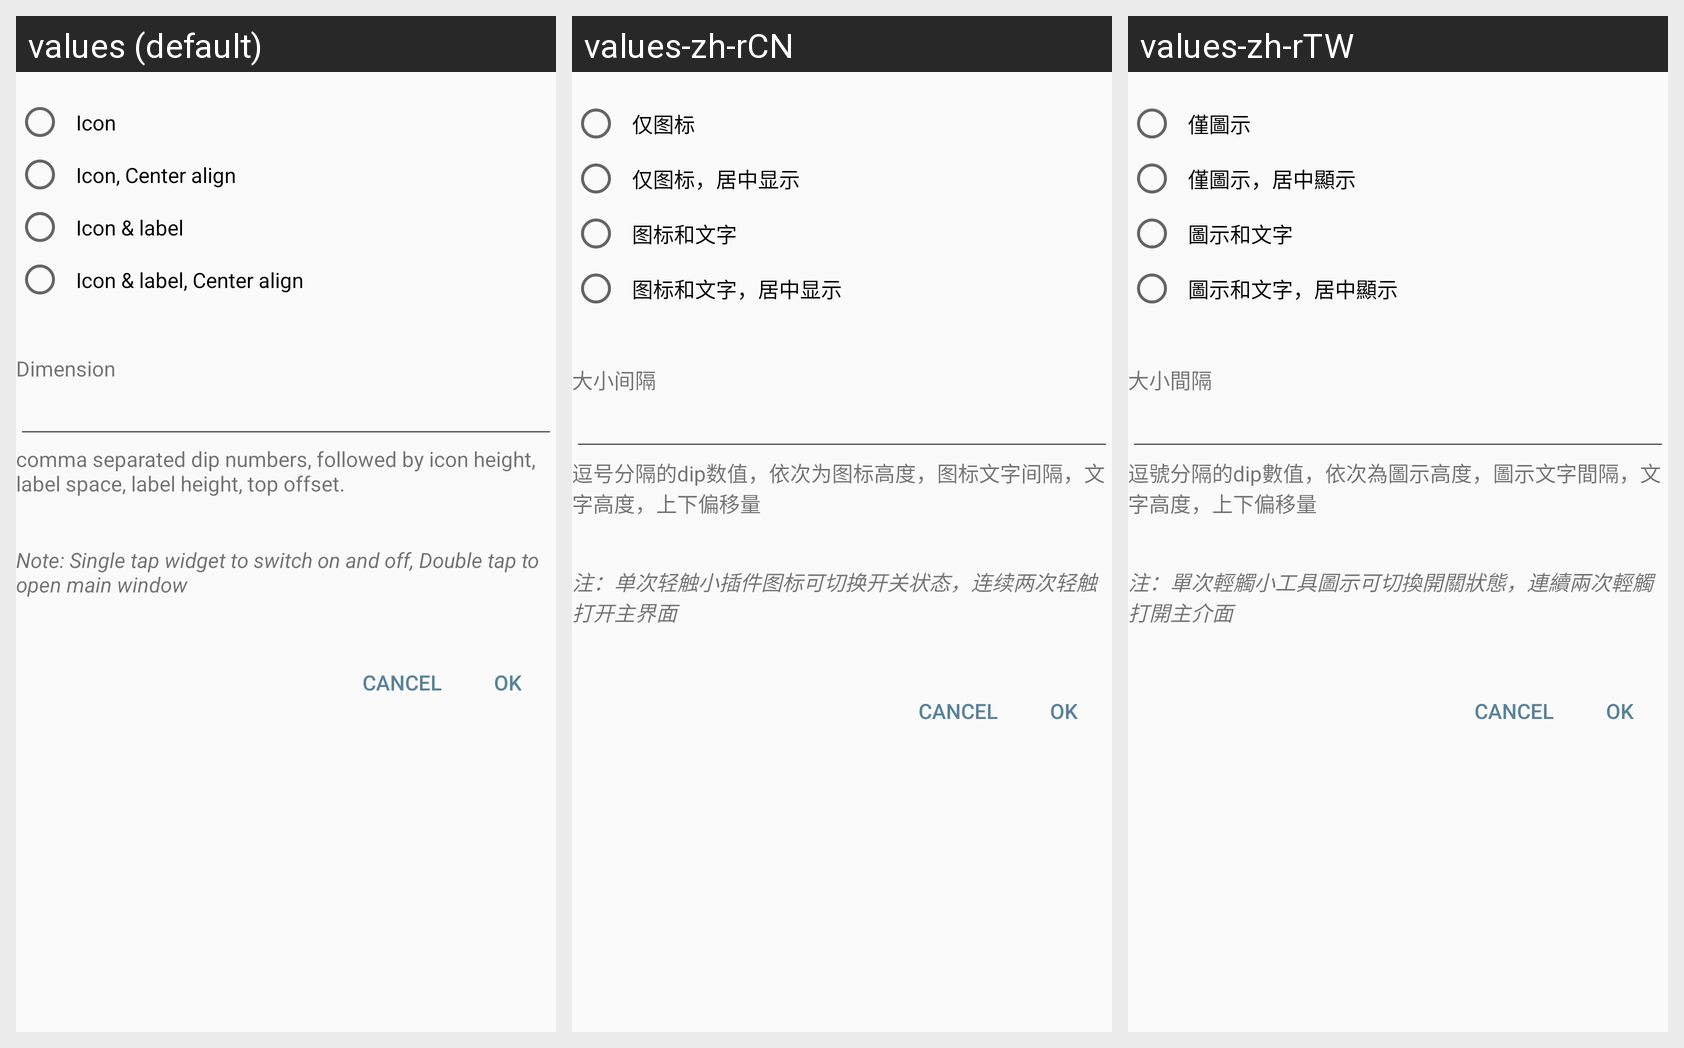

Translations of the strings shown on this Android screen, per locale in the grid:
Android screen res/layout/config.xml rendered under 3 locales, left to right: values (default), values-zh-rCN, values-zh-rTW. Device: Nexus 5 (rendered at 1080×1920; each locale shown at half size, 540×960, under a caption strip naming it); theme app.
Strings drawn on this screen, with the default value and each locale's value (text and hints the layout hard-codes, and strings that could not be matched under every locale, appear in the picture but are not listed):

wd_tiny
  values: Icon
  values-zh-rCN: 仅图标
  values-zh-rTW: 僅圖示

wd_tinyc
  values: Icon, Center align
  values-zh-rCN: 仅图标，居中显示
  values-zh-rTW: 僅圖示，居中顯示

wd_full
  values: Icon & label
  values-zh-rCN: 图标和文字
  values-zh-rTW: 圖示和文字

wd_fullc
  values: Icon & label, Center align
  values-zh-rCN: 图标和文字，居中显示
  values-zh-rTW: 圖示和文字，居中顯示

wd_lab
  values: Dimension
  values-zh-rCN: 大小间隔
  values-zh-rTW: 大小間隔

wd_desc
  values: comma separated dip numbers, followed by icon height, label space, label height, top offset.
  values-zh-rCN: 逗号分隔的dip数值，依次为图标高度，图标文字间隔，文字高度，上下偏移量
  values-zh-rTW: 逗號分隔的dip數值，依次為圖示高度，圖示文字間隔，文字高度，上下偏移量

wd_hint
  values: Note: Single tap widget to switch on and off, Double tap to open main window
  values-zh-rCN: 注：单次轻触小插件图标可切换开关状态，连续两次轻触打开主界面
  values-zh-rTW: 注：單次輕觸小工具圖示可切換開關狀態，連續兩次輕觸打開主介面
